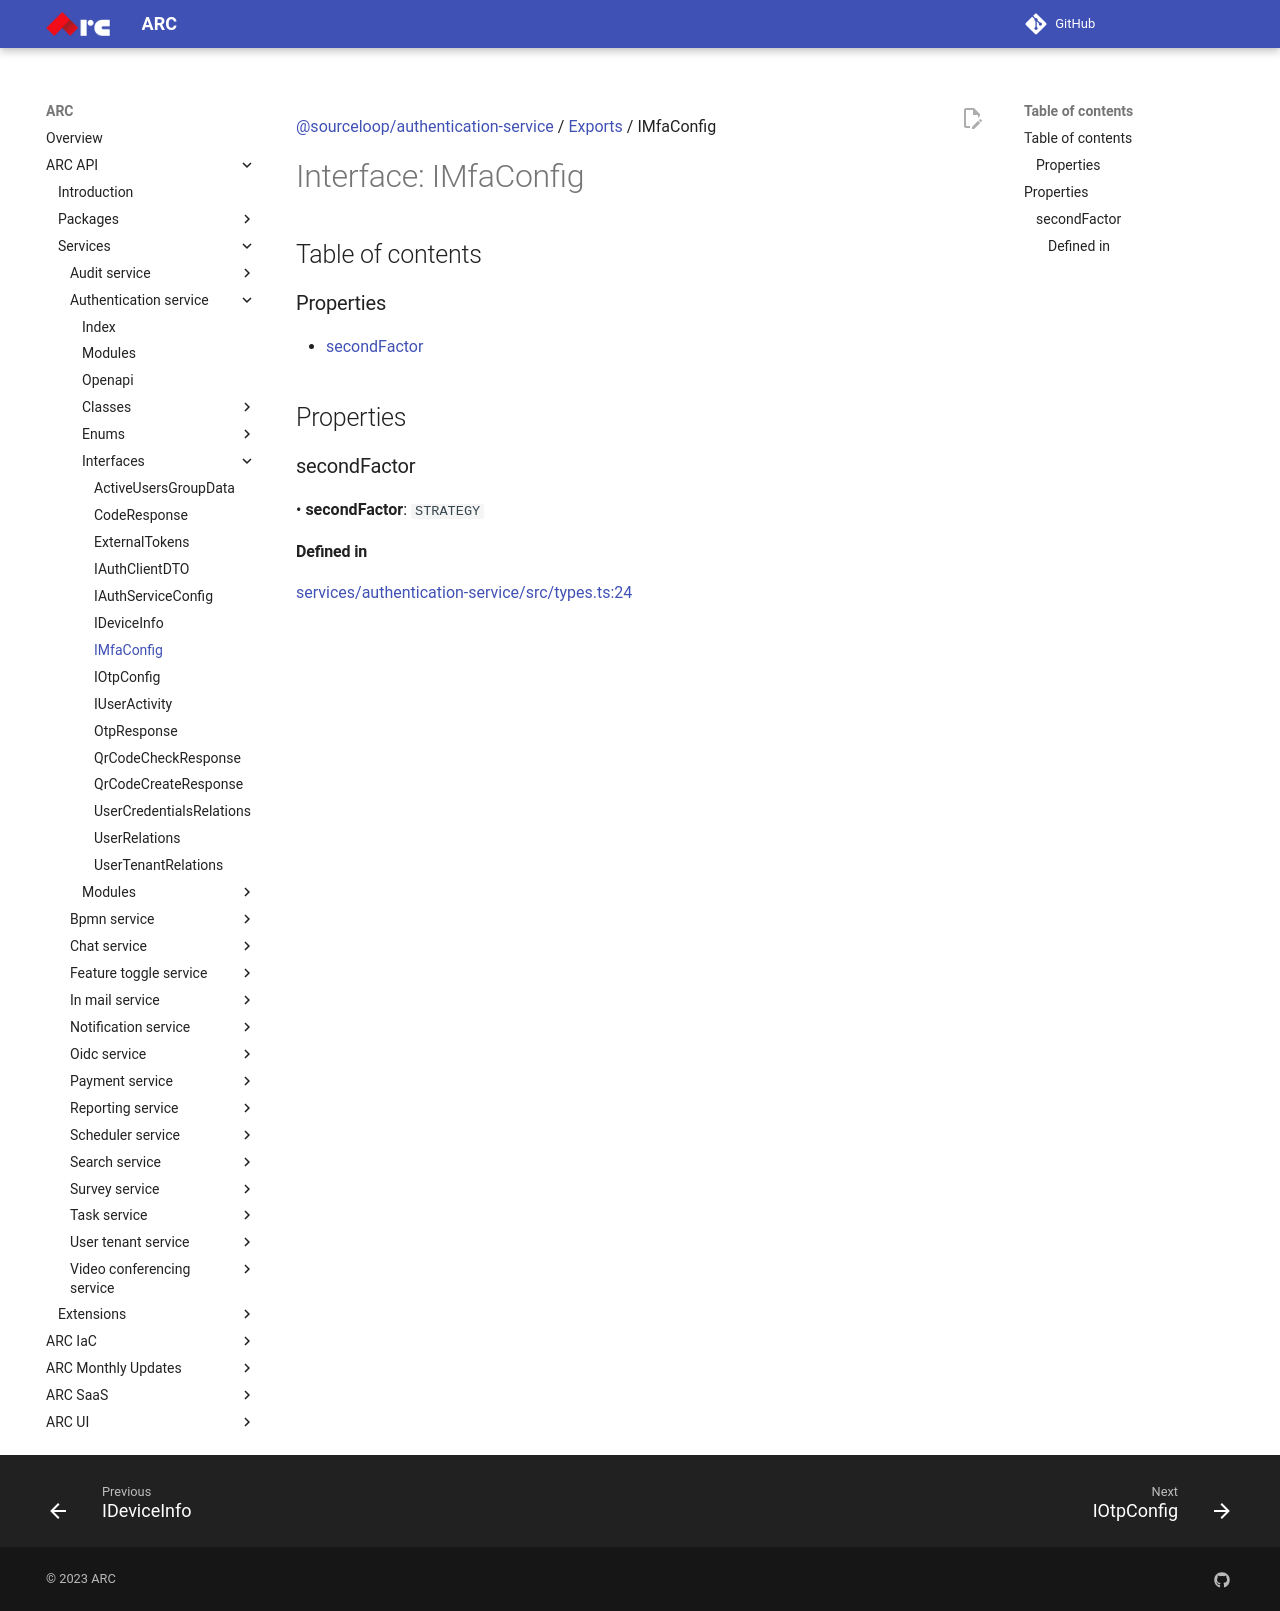

repository: sourcefuse/arc-docs · page: arc-api-docs/services/authentication-service/interfaces/IMfaConfig/index.html · generator: mkdocs

[@sourceloop/authentication-service](../README.md) / [Exports](../modules.md) / IMfaConfig

# Interface: IMfaConfig

## Table of contents

### Properties

- [secondFactor](IMfaConfig.md#secondfactor)

## Properties

### secondFactor

• **secondFactor**: `STRATEGY`

#### Defined in

[services/authentication-service/src/types.ts:24](https://github.com/sourcefuse/loopback4-microservice-catalog/blob/eb9d4d57/services/authentication-service/src/types.ts#L24)
